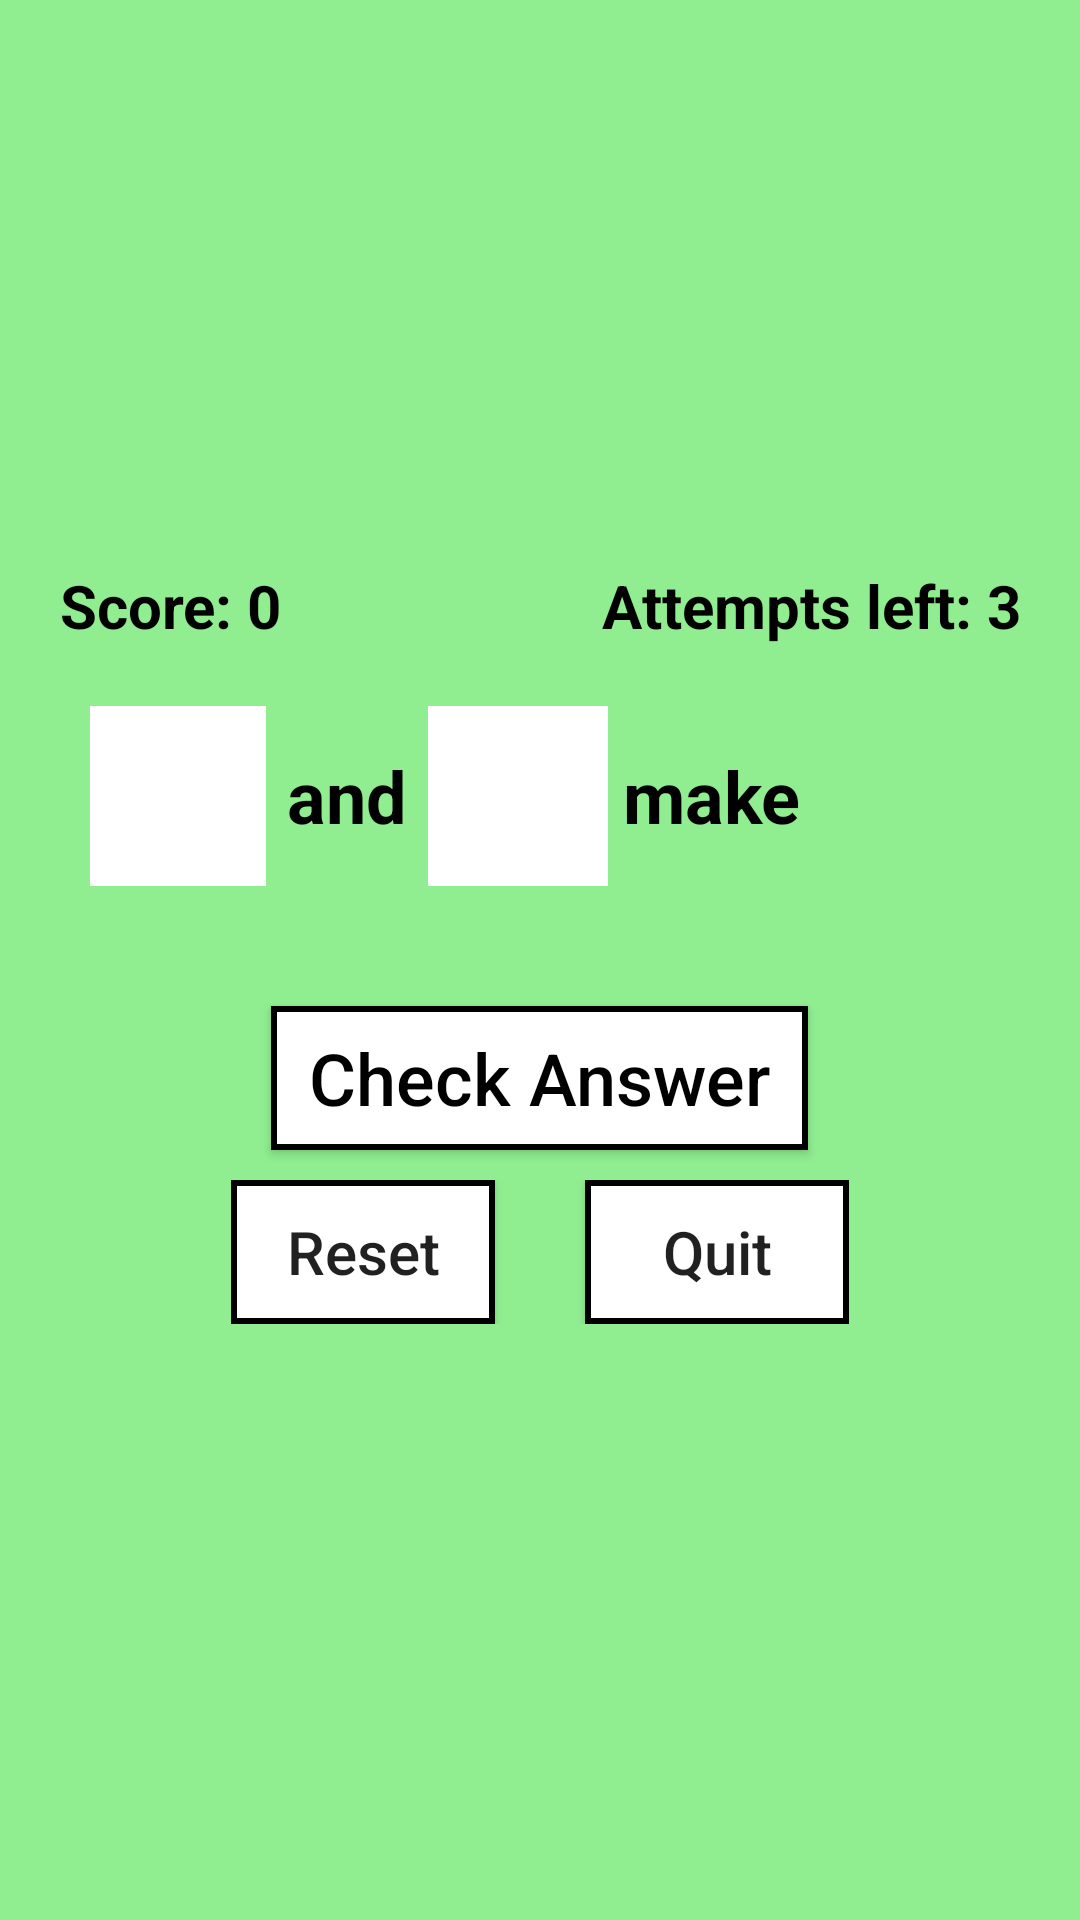

Layout XML and referenced resources for this Android screen:
<!-- AndroidManifest.xml: application theme Theme.FunWithNumbers -->
<!-- res/layout/activity_compose.xml -->
<?xml version="1.0" encoding="utf-8"?>
<LinearLayout
    xmlns:android="http://schemas.android.com/apk/res/android"
    android:layout_width="match_parent"
    android:layout_height="match_parent"
    android:background="#90EE90"
    android:gravity="center"
    android:orientation="vertical"
    android:padding="20dp">
    
    <LinearLayout
        android:layout_width="match_parent"
        android:layout_height="wrap_content"
        android:orientation="horizontal"
        android:paddingBottom="10dp">
        <TextView
            android:id="@+id/txtScore"
            android:layout_width="0dp"
            android:layout_height="wrap_content"
            android:layout_weight="1"
            android:gravity="start"
            android:text="Score: 0"
            android:textStyle="bold"
            android:textColor="#000000"
            android:textSize="20sp" />
        <TextView
            android:id="@+id/txtAttempts"
            android:layout_width="0dp"
            android:layout_height="wrap_content"
            android:layout_weight="1"
            android:gravity="end"
            android:text="Attempts left: 3"
            android:textStyle="bold"
            android:textColor="#000000"
            android:textSize="20sp" />
    </LinearLayout>
    
    <LinearLayout
        android:layout_width="match_parent"
        android:layout_height="wrap_content"
        android:gravity="center"
        android:orientation="horizontal"
        android:padding="10dp">
        <TextView
            android:id="@+id/box1"
            android:layout_width="60dp"
            android:layout_height="60dp"
            android:background="@android:color/white"
            android:gravity="center"
            android:textColor="#000000"
            android:textSize="24sp" />
        <TextView
            android:id="@+id/operator"
            android:layout_width="54dp"
            android:layout_height="60dp"
            android:gravity="center"
            android:text="and"
            android:textStyle="bold"
            android:textColor="#000000"
            android:textSize="24sp" />
        <TextView
            android:id="@+id/box2"
            android:layout_width="60dp"
            android:layout_height="60dp"
            android:background="@android:color/white"
            android:gravity="center"
            android:textColor="#000000"
            android:textSize="24sp" />
        <TextView
            android:layout_width="69dp"
            android:layout_height="60dp"
            android:gravity="center"
            android:text="make"
            android:textStyle="bold"
            android:textColor="#000000"
            android:textSize="24sp" />
        <TextView
            android:id="@+id/targetNumber"
            android:layout_width="60dp"
            android:layout_height="60dp"
            android:gravity="center"
            android:textColor="#000000"
            android:textSize="24sp"
            android:textStyle="bold" />
    </LinearLayout>
    
    <GridLayout
        android:id="@+id/numberGrid"
        android:layout_width="wrap_content"
        android:layout_height="wrap_content"
        android:columnCount="2"
        android:gravity="center"
        android:padding="10dp"
        android:rowCount="2" />
    
    <ImageView
        android:id="@+id/imgResult"
        android:layout_width="100dp"
        android:layout_height="100dp"
        android:visibility="gone" />
    
    <Button
        android:id="@+id/btnCheckAnswer"
        android:layout_width="179dp"
        android:layout_height="wrap_content"
        android:layout_marginTop="10dp"
        android:background="@drawable/game_buttons"
        android:text="Check Answer"
        android:textAllCaps="false"
        android:textColor="#000000"
        android:textSize="24sp" />
    <LinearLayout
        android:layout_width="wrap_content"
        android:layout_height="wrap_content"
        android:orientation="horizontal"
        android:padding="10dp">
        <Button
            android:id="@+id/btnReset"
            android:layout_width="0dp"
            android:layout_height="wrap_content"
            android:layout_marginEnd="15dp"
            android:layout_weight="1"
            android:background="@drawable/game_buttons"
            android:text="Reset"
            android:textAllCaps="false"
            android:textSize="20sp" />
        <Button
            android:id="@+id/btnQuit"
            android:layout_width="0dp"
            android:layout_height="wrap_content"
            android:layout_marginStart="15dp"
            android:layout_weight="1"
            android:background="@drawable/game_buttons"
            android:text="Quit"
            android:textAllCaps="false"
            android:textSize="20sp" />
    </LinearLayout>
</LinearLayout>
<!-- resources referenced by this layout -->
<resources>
  <!-- drawable game_buttons (drawable) -->
  <?xml version="1.0" encoding="utf-8"?>
  <selector
      xmlns:android="http://schemas.android.com/apk/res/android">
      <item android:state_pressed="true">
          <shape android:shape="rectangle">
              <solid android:color="#E0E0E0"/>
              <stroke android:width="2dp" android:color="#000000" />
          </shape>
      </item>
      <item>
          <shape android:shape="rectangle">
              <solid android:color="#FFFFFF"/>
              <stroke android:width="2dp" android:color="#000000" />
          </shape>
      </item>
  </selector>
  <style name="Theme.FunWithNumbers" parent="Base.Theme.FunWithNumbers" />
  <style name="Base.Theme.FunWithNumbers" parent="Theme.AppCompat.DayNight.NoActionBar">
          
          
          <item name="android:windowAnimationStyle">@null</item>
      </style>
</resources>
